The GitHub repository profjohnrivera/Proyecto_Deteccion_Conjuntiva_v1 contains a labelled image folder "dataset_crops_conjuntiva" with 2 categories: anemia, normal. Examples follow, each with its label.

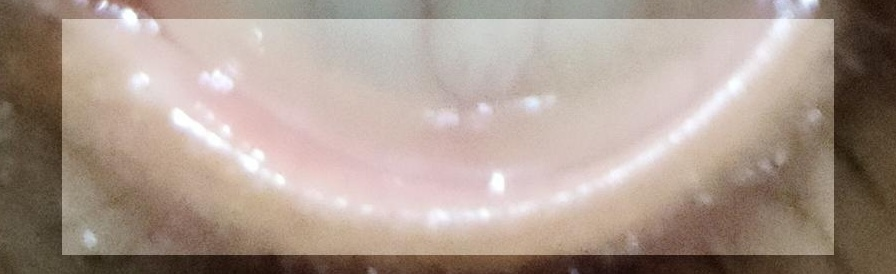
Label: normal

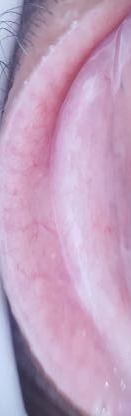
Label: anemia

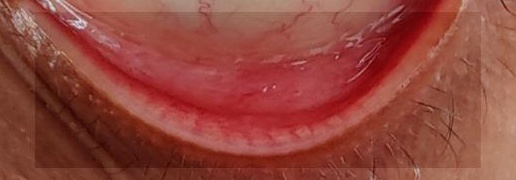
Label: normal

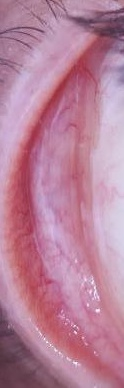
Label: anemia

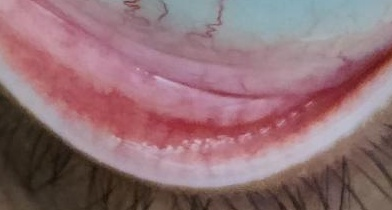
Label: normal

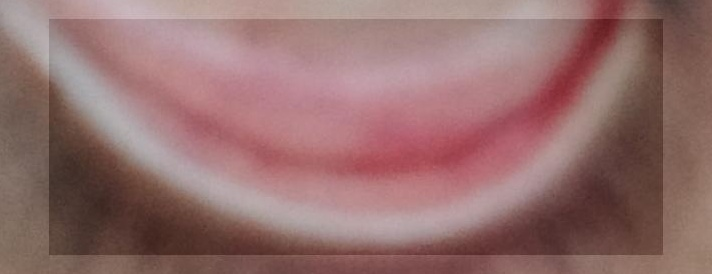
Label: anemia
